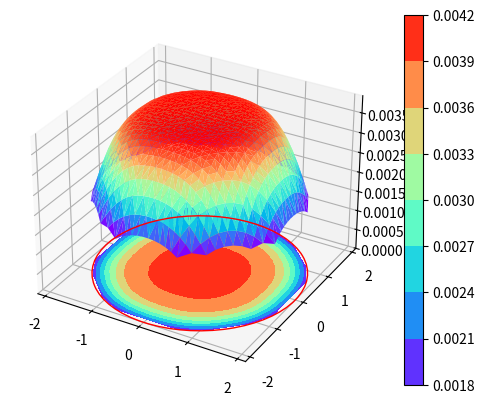
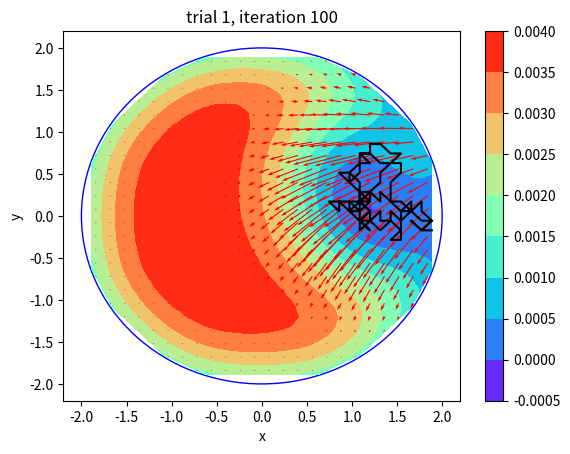
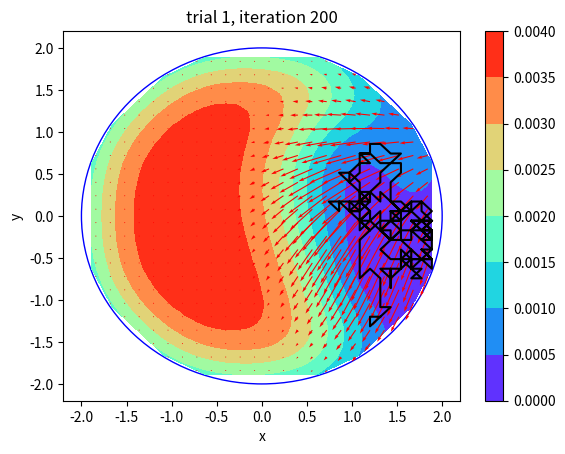
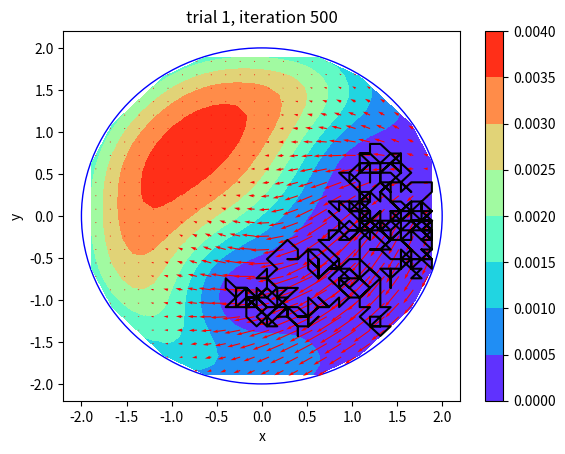
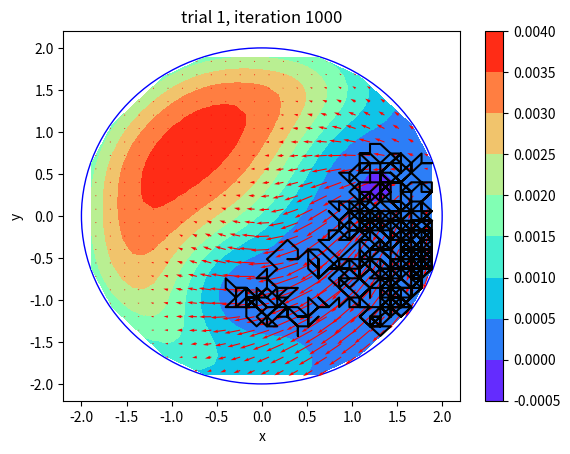
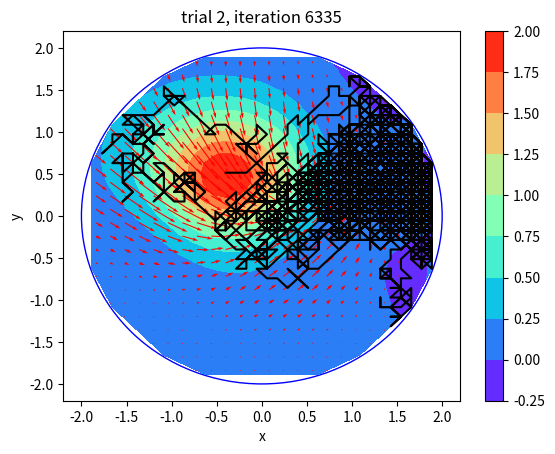
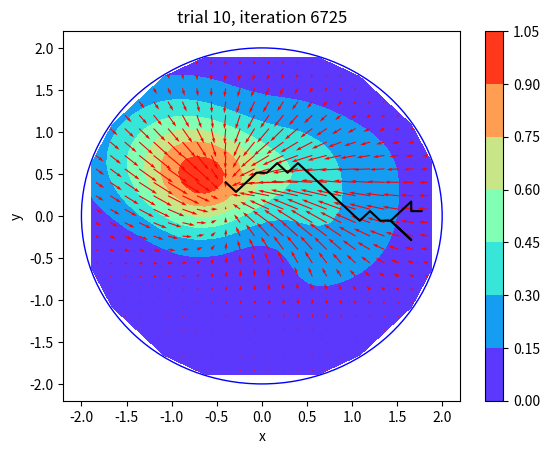
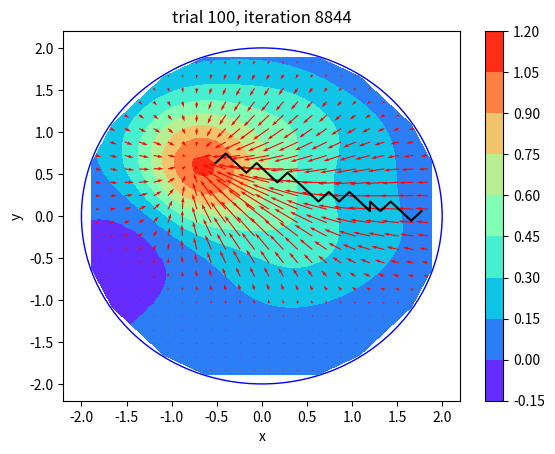
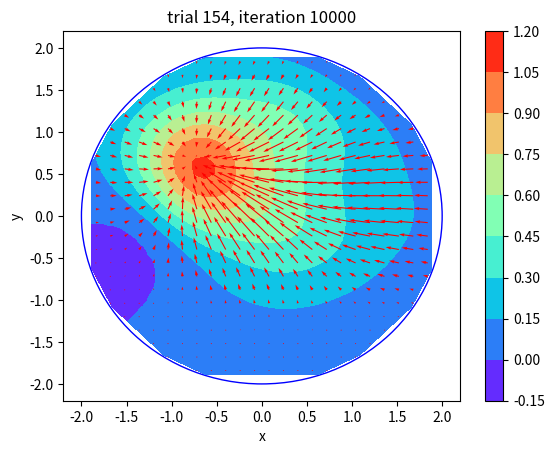
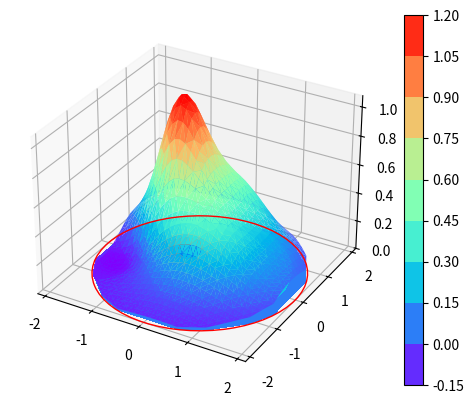

Here is the Python script that generated these plots, in order:
from re import A
import numpy as np 
import matplotlib.pyplot as plt
from tqdm import trange,tqdm
from mpl_toolkits.mplot3d import art3d
from scipy.interpolate import interp2d
from time import sleep

def create_circle(n,r,include_border=False): 
    """ Create circle of radius r with approximately n points. Return array with 
    coordinates of these points """
    k = 2*int(np.sqrt(n/np.pi))+2 # this gives the amount of points on a diameter to get approximately n points
    x = np.linspace(-r,r,k)
    y = np.linspace(-r,r,k)
    X,Y = np.meshgrid(x,y)
    if include_border:
        x_in_circle = x[np.where(X**2+Y**2<=r**2)[0]]
        y_in_circle = y[np.where(X**2+Y**2<=r**2)[1]]
    else:
        x_in_circle = x[np.where(X**2+Y**2<r**2)[0]]
        y_in_circle = y[np.where(X**2+Y**2<r**2)[1]]
    points = np.transpose(np.array([x_in_circle,y_in_circle]))
    return points

def show_points(points,r):
    """ Takes points that are supposed to be in circle with radius r and
    visualizes the points inside a cricle. """
    fig,ax = plt.subplots()
    circle = plt.Circle((0,0),r,fill=False)
    ax.scatter(points[:,0],points[:,1],s=0.5)
    ax.add_patch(circle)
    ax.set_xlim([-r-r/10,r+r/10])
    ax.set_ylim([-r-r/10,r+r/10])
    plt.show()

def f(ix,iy,px,py,sigma):
    """ Takes coordinate(s) of place cells and space grid and return the firing rate. The shape it returns depends on the input. """
    if type(ix)==np.ndarray and type(px)==np.ndarray:
        sum1 = np.transpose(np.outer(np.ones(len(px)),np.ones(len(ix)))*ix) - np.outer(np.ones(len(ix)),np.ones(len(px)))*px
        sum2 = np.transpose(np.outer(np.ones(len(py)),np.ones(len(iy)))*iy) - np.outer(np.ones(len(iy)),np.ones(len(py)))*py
        firing_rate = np.exp(-(sum1**2+sum2**2)/(2*sigma**2))
    else:
        firing_rate = np.exp(-((ix-px)**2+(iy-py)**2)/(2*sigma**2))
    return firing_rate

def get_C(place_cells,px,py,w,sigma): 
    """ Return C(p) for all points p given some w. """ 
    firing_rate = f(place_cells[:,0],place_cells[:,1],px,py,sigma)
    if type(px)==np.ndarray:
        C = np.matmul(np.transpose(firing_rate),w)
    else:
        C = np.dot(firing_rate,w)
    return C # otherwise infinities can arise

def get_a(place_cells,px,py,z,sigma): 
    """ Return a(p) for all points p, all directions j given some w. """
    firing_rate = f(place_cells[:,0],place_cells[:,1],px,py,sigma)
    a = np.matmul(z,firing_rate)
    return a # otherwise infinities can arise

def get_R(Rx,Ry,Rr,px,py):
    R = np.where((px-Rx)**2+(py-Ry)**2<Rr**2,1,0)
    return R

def get_neighbours(coord,px,py):
    unique_values = np.unique([px,py])
    x,y = np.where(unique_values==coord[0])[0][0],np.where(unique_values==coord[1])[0][0]
    neighbours = np.zeros([8,2])*np.nan
    for i,(a,b) in enumerate([(0,1),(1,1),(1,0),(1,-1),(0,-1),(-1,-1),(-1,0),(-1,1)]):
        if not(x+a>0 and y+b>0 and x+a<len(unique_values) and y+b<len(unique_values)):
            neighbours[i] = np.nan
        elif unique_values[x+a]**2+unique_values[y+b]**2>r**2:
            neighbours[i] = np.nan
        elif a!=0 or b!=0:
            neighbours[i] = unique_values[x+a],unique_values[y+b]
    return neighbours

def contour_plot(px,py,z,r,Rx,Ry,Rr,saving_path,start=True,cont=True,fig_save=False,D3=False): 
    if D3:
        fig = plt.figure()
        ax = fig.add_subplot(111, projection="3d")
        contour = ax.plot_trisurf(px,py,z,cmap="rainbow")
        if cont:
            contour = ax.tricontourf(px,py,z,cmap="rainbow", offset=0)
        circle = plt.Circle((0,0),r,fill=False,color='r')
        ax.add_patch(circle)
        art3d.pathpatch_2d_to_3d(circle,z=0,zdir='z')
        platform_circle = plt.Circle((Rx,Ry),Rr,fill=True,color='blue')
        ax.add_patch(platform_circle)
        art3d.pathpatch_2d_to_3d(platform_circle,z=0.001,zdir='z')
        ax.set_zlim(0,np.max(z))
    else:
        fig,ax = plt.subplots()
        contour = ax.tricontourf(px,py,z,cmap="rainbow")
        circle = plt.Circle((0,0),r,fill=False,color='r')
        ax.add_patch(circle)
        platform_circle = plt.Circle((Rx,Ry),Rr,fill=True,color='blue')
        ax.add_patch(platform_circle)
    fig.colorbar(contour)
    if fig_save:
        if start:
            fig.savefig(saving_path+"/Cp_start.png")
        else:
            fig.savefig(saving_path+"/Cp_end.png")
    plt.show()

def quiver_plot(place_cells,z,Rx,Ry,Rr): 
    fig,ax = plt.subplots()
    theta = np.outer(np.arange(8)*np.pi/4,np.ones(len(place_cells)))
    x,y = get_a(place_cells,place_cells[:,0],place_cells[:,1],z,sigma)*np.array([np.sin(theta),np.cos(theta)])
    ax.quiver(place_cells[:,0],place_cells[:,1],np.sum(x,axis=0),np.sum(y,axis=0),color='black')
    circle = plt.Circle((0,0),r,fill=False,color='r')
    ax.add_patch(circle)
    platform_circle = plt.Circle((Rx,Ry),Rr,fill=True,color='blue')
    ax.add_patch(platform_circle)
    plt.show()

def path_plot(p_path,trial,place_cells,space_grid,w,z,t,i,r,Rx,Ry,Rr,sigma,saving_path,plot_path=True,save_fig=False):
    fig,ax = plt.subplots() 
    platform_circle = plt.Circle((Rx,Ry),Rr,fill=False,color='r') 
    ax.add_patch(platform_circle) 
    space_circle = plt.Circle((0,0),r,fill=False,color='b') 
    ax.add_patch(space_circle) 
    if plot_path:
        ax.plot(p_path[t+1:i,0],p_path[t+1:i,1],color='black') 
    contour = ax.tricontourf(space_grid[:,0],space_grid[:,1],get_C(place_cells,space_grid[:,0],space_grid[:,1],w,sigma),cmap="rainbow")
    theta = np.outer(np.arange(8)*np.pi/4,np.ones(len(place_cells)))
    x,y = get_a(place_cells,place_cells[:,0],place_cells[:,1],z,sigma)*np.array([np.sin(theta),np.cos(theta)])
    ax.quiver(place_cells[:,0],place_cells[:,1],np.sum(x,axis=0),np.sum(y,axis=0),color='r')
    ax.set_title('trial {}, iteration {}'.format(trial,i+1)) 
    ax.set_xlabel('x')
    ax.set_ylabel('y')
    fig.colorbar(contour)
    if save_fig:
        fig.savefig(saving_path+'/trial_{}.png'.format(trial))
    plt.show() 

def rodent_swim(place_cells,space_grid,w,z,T,gamma,Rx,Ry,Rr,kw,kz,sigma,saving_path,save_figs=False):
    p_start_x = space_grid[np.where(space_grid[:,0]==np.max(space_grid[:,0]))]
    p_start = p_start_x[np.where(np.abs(p_start_x[:,1])==np.min(np.abs(p_start_x[:,1])))][0]
    p = p_start.copy()
    p_path = np.zeros([T,2])
    p_path[0] = p
    trial = 1
    t = 0
    iterations = trange(1,T,desc="trial {}".format(trial))
    count = 0 
    C_grid = get_C(place_cells,space_grid[:,0],space_grid[:,1],w,sigma)
    contour_plot(space_grid[:,0],space_grid[:,1],C_grid,r,Rx,Ry,Rr,saving_path,start=True,cont=True,fig_save=save_figs,D3=True)
    for i in iterations:
        neighbours = get_neighbours(p,space_grid[:,0],space_grid[:,1])
        a = get_a(place_cells,p[0],p[1],z,sigma)*(neighbours[:,0]*0+1)
        C = get_C(place_cells,p[0],p[1],w,sigma)
        R = get_R(Rx,Ry,Rr,p[0],p[1])
        firing_rate = f(place_cells[:,0],place_cells[:,1],p[0],p[1],sigma)
        P_neighbours_nan = np.exp(2*a)/np.nansum(np.exp(2*a))
        P_neighbours = np.where(np.isnan(P_neighbours_nan),0,P_neighbours_nan) # if at boundary this direction cannot be chosen and P=0
        direction = np.random.choice(np.arange(len(P_neighbours)),p=P_neighbours) # pick a direction from the probability distribution
        p = neighbours[direction]
        p_path[i] = p
        if R!=1:
            C_new = get_C(place_cells,p[0],p[1],w,sigma)
        else:
            C_new = 0
        p_path[i] = p
        delta = R+gamma*C_new-C
        dw = delta*firing_rate
        g = np.zeros([8,N])
        g[direction,:] = 1
        dz = delta*firing_rate*g
        w += kw*dw
        z += kz*dz
        if i+1 in [100,200,500,1000]:
            path_plot(p_path,trial,place_cells,space_grid,w,z,t,i,r,Rx,Ry,Rr,sigma,saving_path,plot_path=True,save_fig=save_figs)
        if R==1:
            if trial in [2,10,100]:
                path_plot(p_path,trial,place_cells,space_grid,w,z,t,i,r,Rx,Ry,Rr,sigma,saving_path,plot_path=True,save_fig=save_figs)
            p = p_start.copy() 
            t = i
            trial += 1
            count = 0
            iterations.set_description("trial {}".format(trial))
            iterations.refresh()
        count += 1
        if count > 100000:
            print('Reset')
            p = p_start.copy()
            count = 0
            t = i
    C_grid = get_C(place_cells,space_grid[:,0],space_grid[:,1],w,sigma)
    path_plot(p_path,trial,place_cells,space_grid,w,z,t,i,r,Rx,Ry,Rr,sigma,saving_path,plot_path=False,save_fig=save_figs)
    contour_plot(space_grid[:,0],space_grid[:,1],C_grid,r,Rx,Ry,Rr,saving_path,start=False,cont=True,fig_save=save_figs,D3=True)
    return w,z

r = 2
n = 493 # approximately  points
T = 10000
sigma = 0.4
gamma = 0.9
kw = 0.1 # is learning rate for w and z
kz = 0.1
Rx,Ry,Rr = -0.5,0.5,0.2
place_cells = create_circle(n,r,T)
space_grid = create_circle(n*2,r,include_border=True)
N = len(place_cells) # there are exactly N place_cells
w0 = np.ones(N)*0.0001
z0 = np.ones([8,N])*0.0001

save_figs = False 
saving_path = "/Users/samsuidman/Desktop/neurophysics/advanced_computational_neuroscience/Week 5 Take Home"
w,z = rodent_swim(place_cells,space_grid,w0,z0,T,gamma,Rx,Ry,Rr,kw,kz,sigma,saving_path,save_figs=save_figs)
